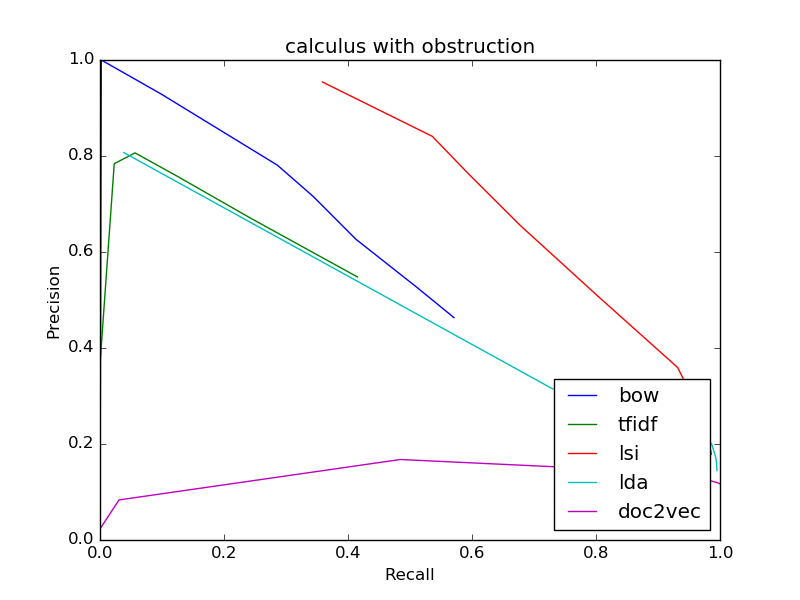

The table this chart was drawn from, first rows:
bow
0.4633, 0.5709
0.4633, 0.5709
0.5281, 0.5094
0.6267, 0.4126
0.7154, 0.3442
0.781, 0.286
0.9294, 0.09827
1.0, 0.002029
0, 0.0
0, 0.0
0, 0.0
tfidf
0.548, 0.4152
0.548, 0.4152
0.6716, 0.2414
0.7578, 0.1246
0.8065, 0.05648
0.7839, 0.02297
0.375, 0.0004869
0, 0.0
0, 0.0
0, 0.0
0, 0.0
lsi
0.1787, 0.9861
0.1787, 0.9861
0.197, 0.9831
0.2173, 0.9791
0.2393, 0.9731
0.2617, 0.9692
0.3594, 0.9317
0.5095, 0.8018
0.6547, 0.6784
0.7635, 0.5938
0.841, 0.536
lda
0.1446, 0.995
0.1446, 0.995
0.1514, 0.9949
0.1592, 0.9945
0.1667, 0.9938
0.1733, 0.9929
0.1987, 0.9869
0.2286, 0.9697
0.2488, 0.9358
0.2686, 0.8756
0.3151, 0.7297
doc2vec
0.1173, 0.9995
0.1173, 0.9995
0.1174, 0.9994
0.1174, 0.9993
0.1175, 0.9989
0.1176, 0.9987
0.1194, 0.9962
0.1402, 0.9365
0.1677, 0.4845
0.08348, 0.03067
0.02326, 8.114907084313884e-05
